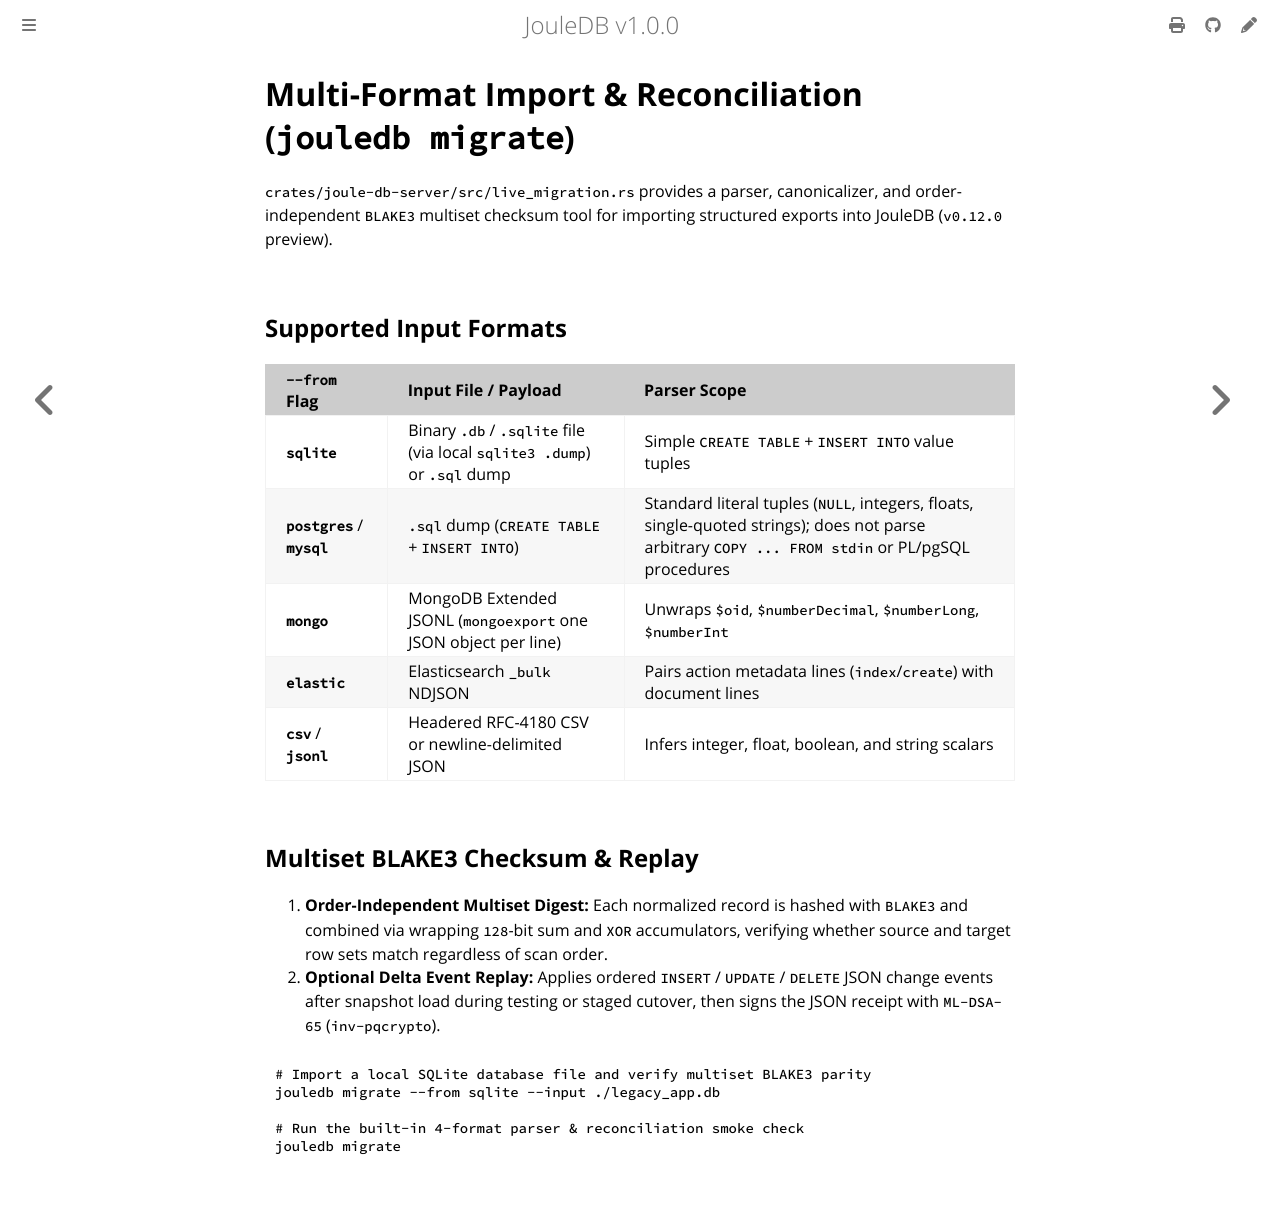

repository: openIE-dev/jouledb · page: migration.html · generator: mdbook

# Multi-Format Import & Reconciliation (`jouledb migrate`)

`crates/joule-db-server/src/live_migration.rs` provides a parser, canonicalizer, and order-independent `BLAKE3` multiset checksum tool for importing structured exports into JouleDB (`v0.12.0` preview).

## Supported Input Formats

| `--from` Flag | Input File / Payload | Parser Scope |
| :--- | :--- | :--- |
| **`sqlite`** | Binary `.db` / `.sqlite` file (via local `sqlite3 .dump`) or `.sql` dump | Simple `CREATE TABLE` + `INSERT INTO` value tuples |
| **`postgres`** / **`mysql`** | `.sql` dump (`CREATE TABLE` + `INSERT INTO`) | Standard literal tuples (`NULL`, integers, floats, single-quoted strings); does not parse arbitrary `COPY ... FROM stdin` or PL/pgSQL procedures |
| **`mongo`** | MongoDB Extended JSONL (`mongoexport` one JSON object per line) | Unwraps `$oid`, `$numberDecimal`, `$numberLong`, `$numberInt` |
| **`elastic`** | Elasticsearch `_bulk` NDJSON | Pairs action metadata lines (`index`/`create`) with document lines |
| **`csv`** / **`jsonl`** | Headered RFC-4180 CSV or newline-delimited JSON | Infers integer, float, boolean, and string scalars |

## Multiset `BLAKE3` Checksum & Replay

1. **Order-Independent Multiset Digest:** Each normalized record is hashed with `BLAKE3` and combined via wrapping `128`-bit sum and `XOR` accumulators, verifying whether source and target row sets match regardless of scan order.
2. **Optional Delta Event Replay:** Applies ordered `INSERT` / `UPDATE` / `DELETE` JSON change events after snapshot load during testing or staged cutover, then signs the JSON receipt with `ML-DSA-65` (`inv-pqcrypto`).

```bash
# Import a local SQLite database file and verify multiset BLAKE3 parity
jouledb migrate --from sqlite --input ./legacy_app.db

# Run the built-in 4-format parser & reconciliation smoke check
jouledb migrate
```
